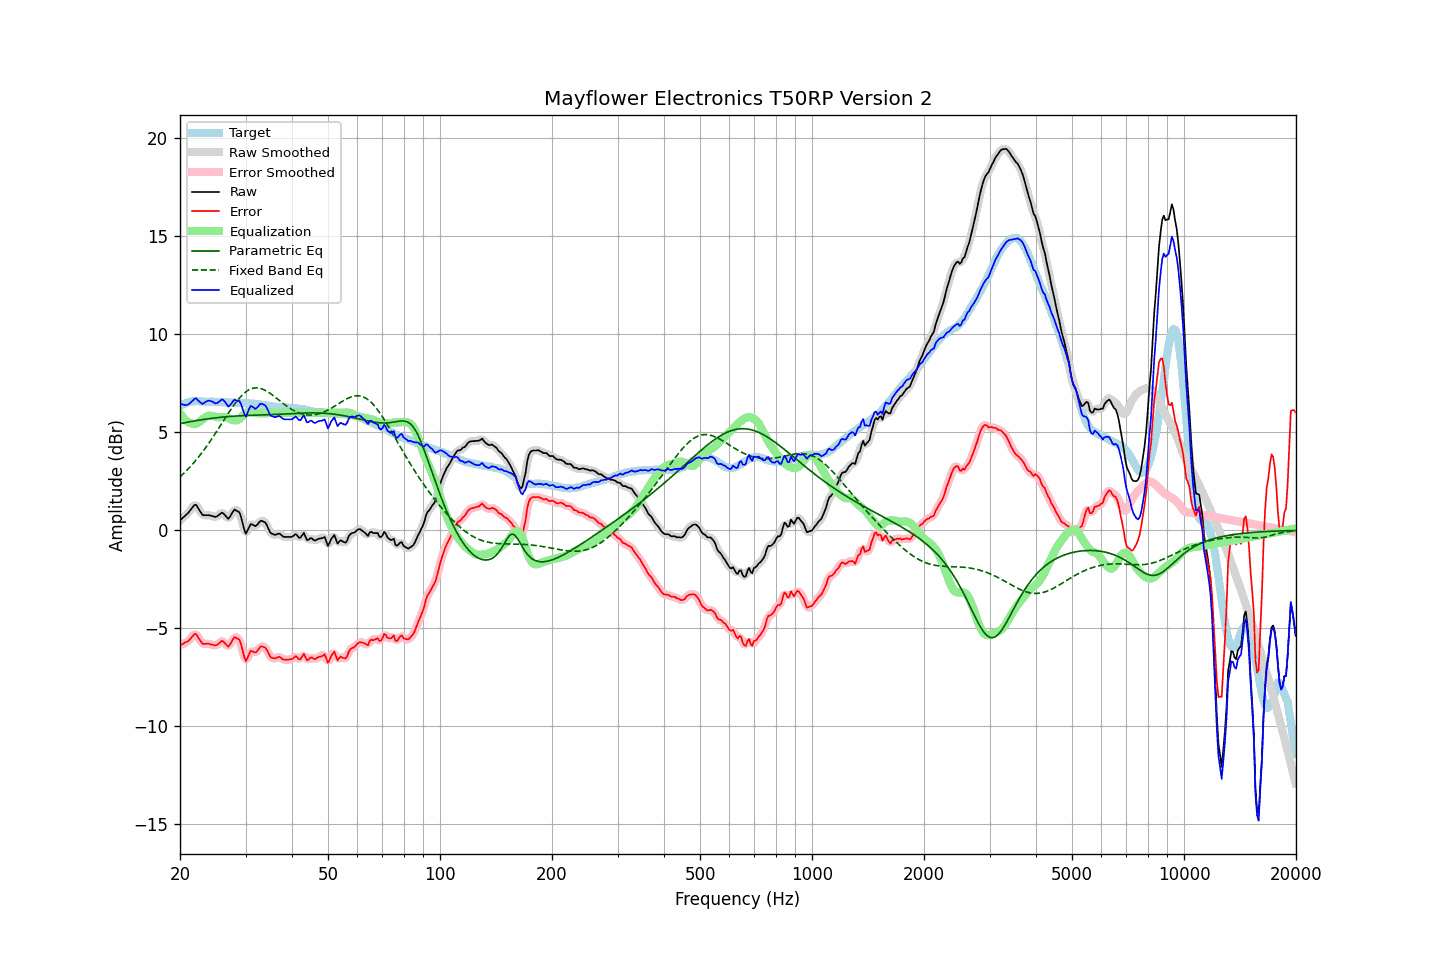

Source data for this figure (header and first rows):
frequency, raw, error, smoothed, error_smoothed, equalization, parametric_eq, fixed_band_eq, equalized_raw, equalized_smoothed, target
20.00, 0.50, -5.86, 0.51, -5.86, 5.98, 5.44, 2.73, 6.49, 6.49, 6.37
20.20, 0.58, -5.82, 0.58, -5.83, 5.86, 5.46, 2.80, 6.45, 6.44, 6.40
20.40, 0.65, -5.79, 0.65, -5.79, 5.76, 5.48, 2.88, 6.41, 6.41, 6.44
20.61, 0.73, -5.73, 0.73, -5.75, 5.67, 5.49, 2.96, 6.40, 6.40, 6.46
20.81, 0.80, -5.70, 0.80, -5.70, 5.59, 5.51, 3.04, 6.40, 6.40, 6.50
21.02, 0.88, -5.66, 0.89, -5.64, 5.54, 5.52, 3.13, 6.42, 6.43, 6.54
21.23, 0.98, -5.57, 0.98, -5.57, 5.49, 5.54, 3.21, 6.47, 6.48, 6.55
21.44, 1.09, -5.48, 1.10, -5.48, 5.46, 5.55, 3.30, 6.56, 6.56, 6.57
21.66, 1.19, -5.39, 1.21, -5.37, 5.43, 5.57, 3.39, 6.62, 6.64, 6.58
21.87, 1.29, -5.29, 1.27, -5.31, 5.42, 5.58, 3.49, 6.71, 6.69, 6.58
22.09, 1.30, -5.29, 1.27, -5.32, 5.44, 5.60, 3.59, 6.74, 6.70, 6.59
22.31, 1.17, -5.42, 1.19, -5.40, 5.47, 5.61, 3.69, 6.65, 6.66, 6.59
22.54, 1.04, -5.55, 1.04, -5.54, 5.53, 5.62, 3.79, 6.57, 6.57, 6.59
22.76, 0.91, -5.67, 0.91, -5.68, 5.59, 5.64, 3.89, 6.51, 6.50, 6.58
22.99, 0.78, -5.79, 0.82, -5.76, 5.66, 5.65, 4.00, 6.45, 6.48, 6.57
23.22, 0.77, -5.80, 0.77, -5.80, 5.73, 5.66, 4.11, 6.50, 6.50, 6.57
23.45, 0.77, -5.79, 0.76, -5.80, 5.79, 5.67, 4.22, 6.56, 6.55, 6.56
23.69, 0.77, -5.79, 0.77, -5.79, 5.83, 5.69, 4.34, 6.60, 6.60, 6.56
23.92, 0.77, -5.79, 0.77, -5.80, 5.85, 5.70, 4.46, 6.62, 6.62, 6.56
24.16, 0.75, -5.82, 0.75, -5.81, 5.85, 5.71, 4.58, 6.60, 6.60, 6.57
24.40, 0.73, -5.84, 0.73, -5.84, 5.84, 5.72, 4.70, 6.57, 6.57, 6.57
24.65, 0.70, -5.86, 0.70, -5.86, 5.82, 5.73, 4.82, 6.52, 6.52, 6.56
24.89, 0.68, -5.87, 0.70, -5.86, 5.80, 5.74, 4.95, 6.48, 6.49, 6.56
25.14, 0.71, -5.84, 0.72, -5.84, 5.78, 5.75, 5.07, 6.49, 6.50, 6.56
25.39, 0.77, -5.78, 0.78, -5.78, 5.77, 5.76, 5.20, 6.55, 6.55, 6.56
25.65, 0.83, -5.71, 0.84, -5.70, 5.78, 5.77, 5.33, 6.61, 6.62, 6.55
25.91, 0.90, -5.63, 0.87, -5.67, 5.78, 5.78, 5.46, 6.69, 6.66, 6.54
26.16, 0.86, -5.67, 0.85, -5.68, 5.79, 5.78, 5.59, 6.65, 6.64, 6.54
26.43, 0.77, -5.76, 0.77, -5.77, 5.78, 5.79, 5.72, 6.55, 6.55, 6.53
26.69, 0.68, -5.85, 0.67, -5.86, 5.76, 5.80, 5.84, 6.44, 6.43, 6.53
26.96, 0.58, -5.94, 0.64, -5.89, 5.73, 5.81, 5.97, 6.31, 6.37, 6.52
27.23, 0.68, -5.84, 0.69, -5.83, 5.69, 5.81, 6.09, 6.37, 6.38, 6.52
27.50, 0.82, -5.70, 0.82, -5.70, 5.65, 5.82, 6.21, 6.47, 6.47, 6.52
27.77, 0.96, -5.55, 0.95, -5.56, 5.63, 5.82, 6.33, 6.59, 6.58, 6.51
28.05, 1.06, -5.45, 1.02, -5.49, 5.61, 5.83, 6.45, 6.68, 6.64, 6.51
28.33, 1.01, -5.49, 1.04, -5.46, 5.61, 5.84, 6.55, 6.63, 6.66, 6.50
28.62, 0.96, -5.54, 1.00, -5.50, 5.64, 5.84, 6.66, 6.60, 6.63, 6.50
28.90, 0.91, -5.59, 0.87, -5.63, 5.68, 5.84, 6.75, 6.60, 6.55, 6.50
29.19, 0.68, -5.81, 0.65, -5.85, 5.76, 5.85, 6.85, 6.44, 6.41, 6.50
29.48, 0.35, -6.16, 0.33, -6.17, 5.84, 5.85, 6.93, 6.19, 6.17, 6.51
29.78, 0.03, -6.47, 0.05, -6.45, 5.92, 5.86, 7.00, 5.94, 5.97, 6.50
30.08, -0.17, -6.68, -0.08, -6.57, 5.98, 5.86, 7.07, 5.80, 5.90, 6.50
30.38, -0.01, -6.49, -0.02, -6.51, 6.02, 5.86, 7.13, 6.01, 6.00, 6.48
30.68, 0.16, -6.32, 0.13, -6.35, 6.04, 5.87, 7.17, 6.20, 6.17, 6.48
30.99, 0.32, -6.15, 0.27, -6.21, 6.03, 5.87, 7.21, 6.35, 6.30, 6.47
31.30, 0.29, -6.18, 0.29, -6.18, 6.02, 5.87, 7.24, 6.31, 6.30, 6.47
31.61, 0.25, -6.22, 0.26, -6.20, 6.00, 5.87, 7.26, 6.25, 6.26, 6.47
31.93, 0.21, -6.23, 0.24, -6.21, 5.99, 5.88, 7.27, 6.20, 6.23, 6.45
32.24, 0.28, -6.15, 0.30, -6.15, 5.98, 5.88, 7.27, 6.27, 6.28, 6.44
32.57, 0.38, -6.05, 0.38, -6.05, 5.98, 5.88, 7.26, 6.36, 6.36, 6.43
32.89, 0.48, -5.94, 0.45, -5.97, 5.97, 5.88, 7.24, 6.46, 6.43, 6.42
33.22, 0.48, -5.92, 0.48, -5.92, 5.97, 5.89, 7.22, 6.46, 6.46, 6.40
33.55, 0.44, -5.96, 0.46, -5.93, 5.97, 5.89, 7.18, 6.42, 6.44, 6.40
33.89, 0.40, -5.98, 0.38, -6.00, 5.98, 5.89, 7.14, 6.38, 6.36, 6.38
34.23, 0.27, -6.10, 0.25, -6.12, 5.98, 5.89, 7.10, 6.25, 6.23, 6.38
34.57, 0.09, -6.26, 0.09, -6.27, 5.99, 5.90, 7.05, 6.08, 6.08, 6.35
34.92, -0.10, -6.44, -0.06, -6.40, 5.99, 5.90, 6.99, 5.90, 5.93, 6.34
35.27, -0.17, -6.51, -0.17, -6.50, 6.00, 5.90, 6.94, 5.83, 5.83, 6.34
35.62, -0.20, -6.52, -0.22, -6.54, 6.01, 5.91, 6.87, 5.81, 5.79, 6.32
35.97, -0.24, -6.54, -0.22, -6.53, 6.00, 5.91, 6.81, 5.77, 5.79, 6.31
... 635 more rows
